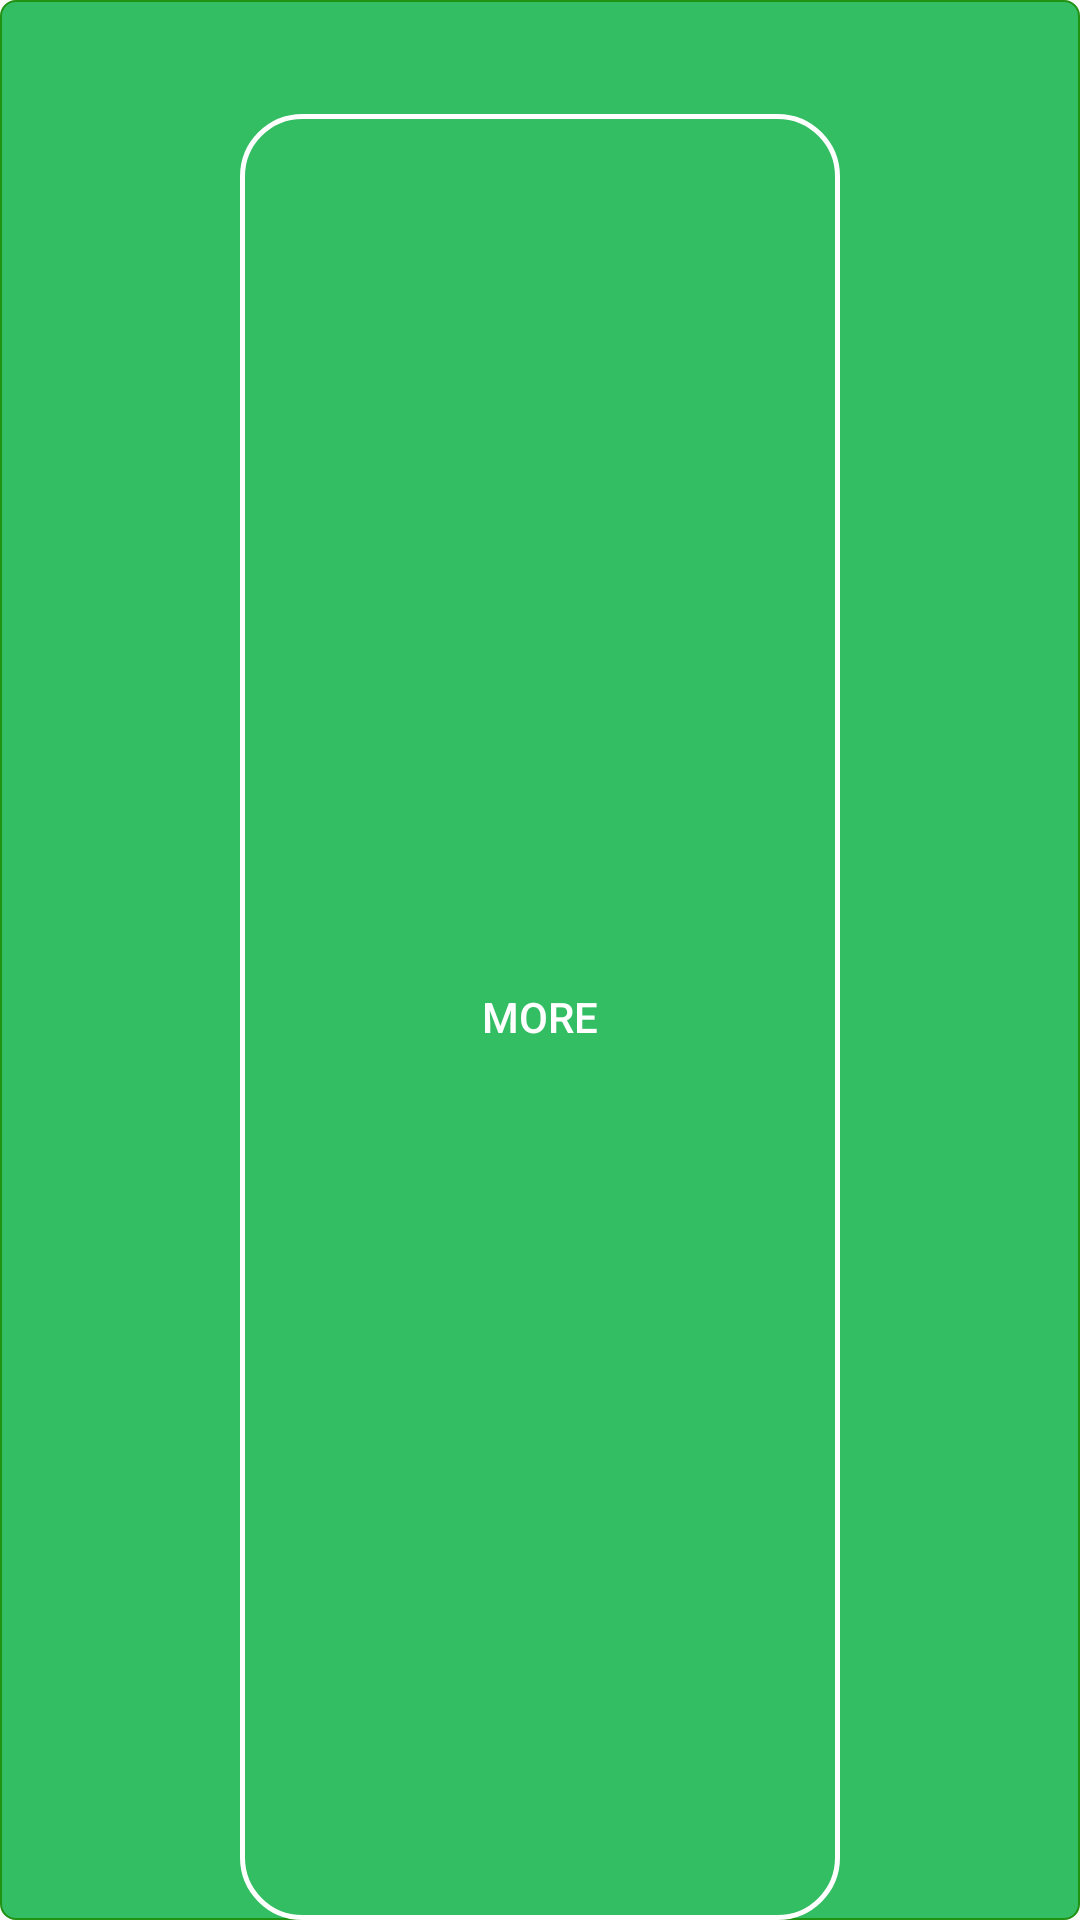

Reconstruct the res/layout file that produces this screen, plus the resources it refers to.
<!-- AndroidManifest.xml: application theme AppTheme -->
<!-- res/layout/custom_info_contents.xml -->
<?xml version="1.0" encoding="utf-8"?>
<LinearLayout xmlns:android="http://schemas.android.com/apk/res/android"
    android:layout_width="200dp"
    android:layout_height="wrap_content"
    android:background="@drawable/my_spinner_2"
    android:orientation="vertical">




        <TextView
            android:id="@+id/title"
            android:layout_width="wrap_content"
            android:layout_height="wrap_content"
            android:layout_gravity="center_horizontal"
            android:ellipsize="end"
            android:singleLine="true"
            android:textColor="#ff000000"
            android:textSize="14sp"
            android:textStyle="bold" />

        <TextView
            android:id="@+id/snippet"
            android:layout_width="wrap_content"
            android:layout_height="wrap_content"
            android:ellipsize="end"
            android:layout_gravity="center_horizontal"
            android:singleLine="true"
            android:textColor="#ff7f7f7f"
            android:textSize="14sp" />
    <Button
        android:id="@+id/button2"
        android:layout_width="200dp"
        android:layout_height="30dp"
        android:layout_gravity="center_horizontal"
        android:background="@drawable/my_btn_2"
        android:layout_weight="1"
        android:text="more"
        android:textColor="#ffffffff" />
    </LinearLayout>
<!-- resources referenced by this layout -->
<resources>
  <!-- drawable my_btn_2 (drawable-v24) -->
  <?xml version="1.0" encoding="utf-8"?>
  <shape xmlns:android="http://schemas.android.com/apk/res/android"
      android:shape="rectangle">
  
      <corners android:radius="20dp" />
      <stroke android:width="5px" android:color="#ffffff" />
  
  </shape>
  <!-- drawable my_spinner_2 (drawable-v24) -->
  <?xml version="1.0" encoding="utf-8"?>
  <shape xmlns:android="http://schemas.android.com/apk/res/android"
      android:shape="rectangle">
  <solid android:color="@color/colorPrimary"></solid>
      <corners android:radius="5dp" />
      <stroke android:width="2px" android:color="#219112" />
  
  </shape>
  <style name="AppTheme" parent="Theme.AppCompat.Light.DarkActionBar">
          
          <item name="colorPrimary">@color/colorPrimary</item>
          <item name="colorPrimaryDark">@color/colorPrimaryDark</item>
          <item name="colorAccent">@color/colorAccent</item>
      </style>
  <color name="colorPrimary">#34be64</color>
  <color name="colorPrimaryDark">#31a15f</color>
  <color name="colorAccent">#46ac6d</color>
</resources>
